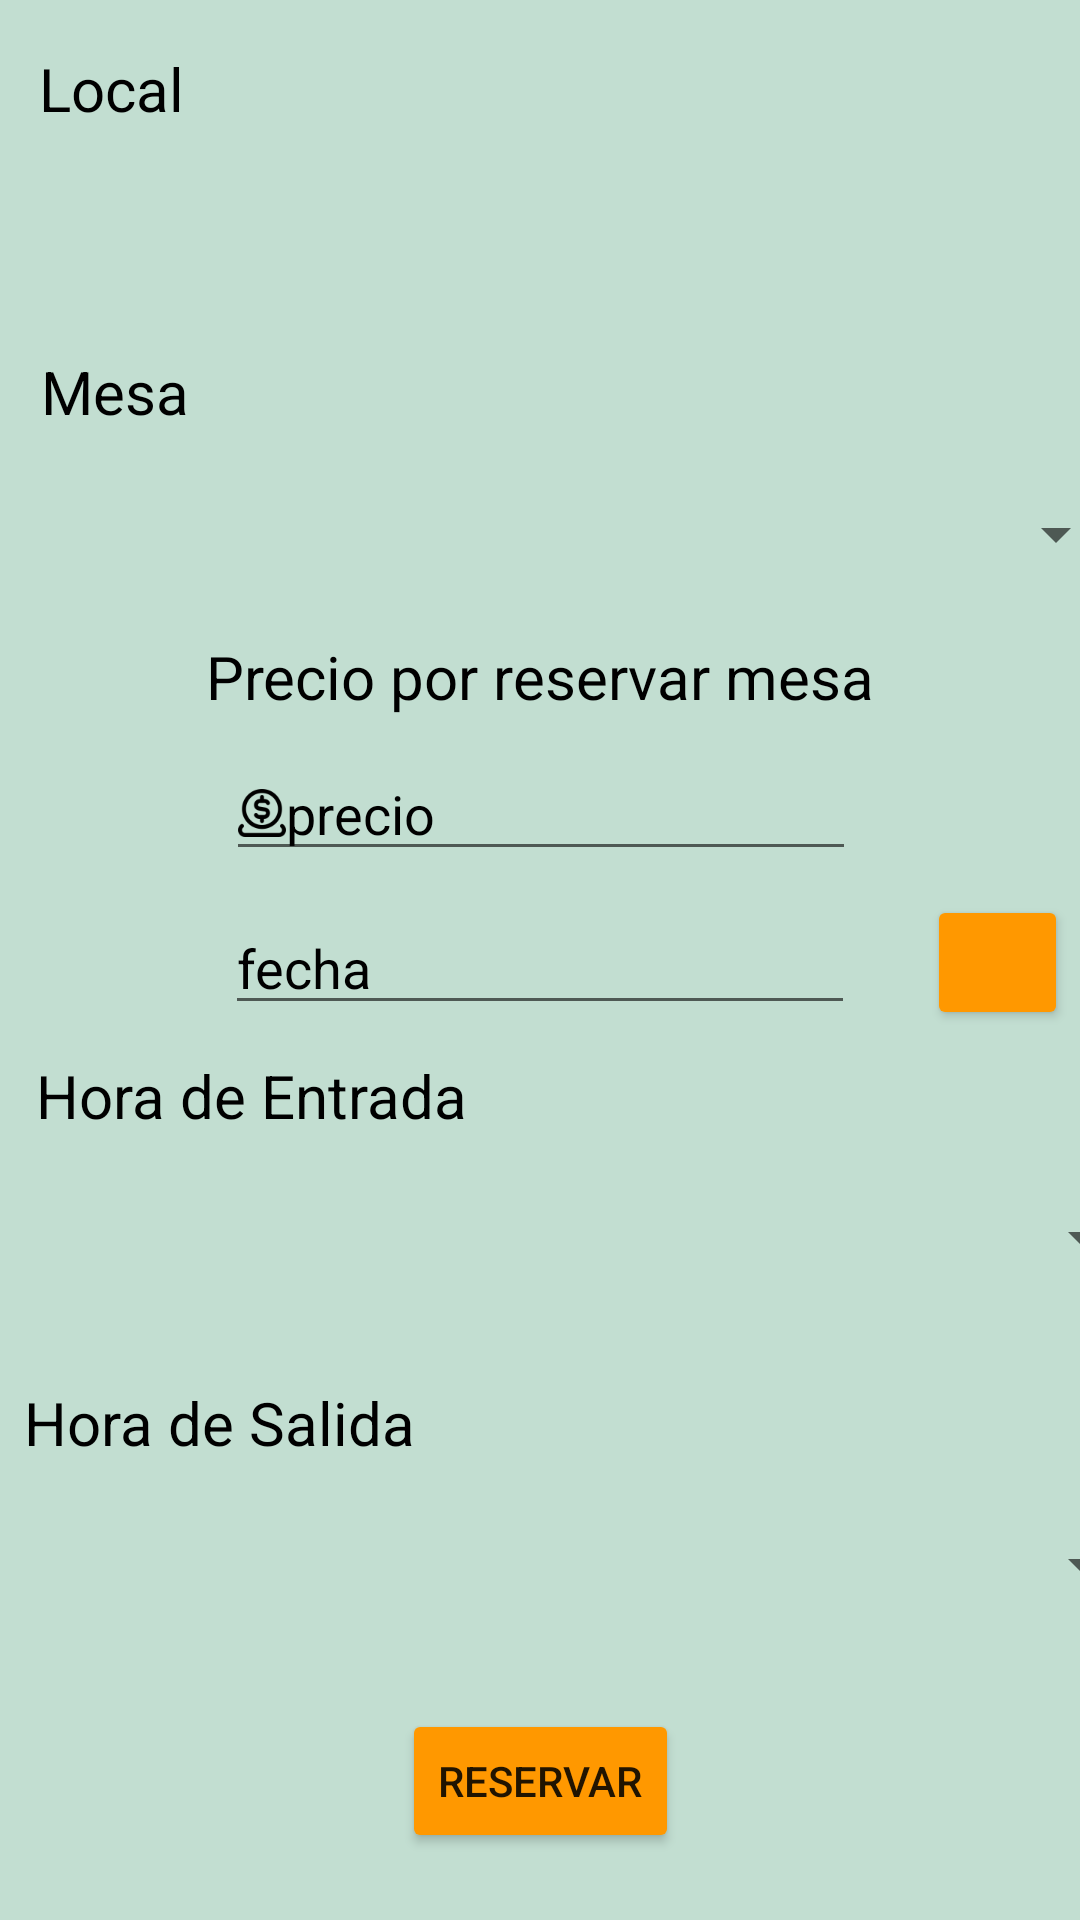

Here is an Android app screen rendered from its layout file. Give the layout XML and the strings, colors and styles it references.
<!-- AndroidManifest.xml: application theme Theme.Pdm_alquilerMesasProyectoFinal -->
<!-- res/layout/activity_crudreservas.xml -->
<?xml version="1.0" encoding="utf-8"?>
<androidx.constraintlayout.widget.ConstraintLayout xmlns:android="http://schemas.android.com/apk/res/android"
    xmlns:app="http://schemas.android.com/apk/res-auto"
    xmlns:tools="http://schemas.android.com/tools"
    android:layout_width="match_parent"
    android:layout_height="match_parent"
    android:background="#C2DED1"
    tools:context=".CRUDReservasActivity">


    <TextView
        android:id="@+id/textView16"
        android:layout_width="wrap_content"
        android:layout_height="wrap_content"
        android:layout_marginTop="10dp"
        android:text="Hora de Entrada"
        android:textColor="#000000"
        android:textSize="20sp"
        app:layout_constraintEnd_toEndOf="parent"
        app:layout_constraintHorizontal_bias="0.056"
        app:layout_constraintStart_toStartOf="parent"
        app:layout_constraintTop_toBottomOf="@+id/etFechaCRUDReservasActivity" />

    <TextView
        android:id="@+id/textView17"
        android:layout_width="wrap_content"
        android:layout_height="wrap_content"
        android:layout_marginTop="24dp"
        android:text="Hora de Salida"
        android:textColor="#000000"
        android:textSize="20sp"
        app:layout_constraintEnd_toEndOf="parent"
        app:layout_constraintHorizontal_bias="0.035"
        app:layout_constraintStart_toStartOf="parent"
        app:layout_constraintTop_toBottomOf="@+id/spHoraEntradaCRUDReservasActivity" />

    <Spinner
        android:id="@+id/spMesasCRUDReservasActivity"
        android:layout_width="391dp"
        android:layout_height="wrap_content"
        android:layout_marginTop="10dp"
        android:minHeight="48dp"
        app:layout_constraintEnd_toEndOf="parent"
        app:layout_constraintStart_toStartOf="parent"
        app:layout_constraintTop_toBottomOf="@+id/textView13" />

    <EditText
        android:id="@+id/etFechaCRUDReservasActivity"
        android:layout_width="wrap_content"
        android:layout_height="wrap_content"
        android:layout_marginTop="10dp"
        android:drawableLeft="@drawable/calendario"
        android:ems="10"
        android:hint="fecha"
        android:inputType="textPersonName"
        android:textColor="#000000"
        android:textColorHint="#000000"
        app:layout_constraintEnd_toEndOf="parent"
        app:layout_constraintStart_toStartOf="parent"
        app:layout_constraintTop_toBottomOf="@+id/etPrecioCRUDReservasActivity" />

    <Button
        android:id="@+id/button18"
        android:layout_width="47dp"
        android:layout_height="45dp"
        android:layout_marginStart="24dp"
        android:layout_marginTop="8dp"
        android:backgroundTint="#FF9800"
        android:onClick="btnFecha"
        app:icon="@drawable/calendario"
        app:layout_constraintStart_toEndOf="@+id/etFechaCRUDReservasActivity"
        app:layout_constraintTop_toBottomOf="@+id/etPrecioCRUDReservasActivity" />

    <EditText
        android:id="@+id/etPrecioCRUDReservasActivity"
        android:layout_width="wrap_content"
        android:layout_height="wrap_content"
        android:layout_marginTop="10dp"
        android:drawableLeft="@drawable/precio"
        android:ems="10"
        android:hint="precio"
        android:inputType="textPersonName"
        android:textColor="#000000"
        android:textColorHint="#000000"
        app:layout_constraintEnd_toEndOf="parent"
        app:layout_constraintHorizontal_bias="0.502"
        app:layout_constraintStart_toStartOf="parent"
        app:layout_constraintTop_toBottomOf="@+id/textView14" />

    <Button
        android:id="@+id/btnReservarCRUDReservasActivity"
        android:layout_width="wrap_content"
        android:layout_height="wrap_content"
        android:layout_marginTop="24dp"
        android:backgroundTint="#FF9800"
        android:onClick="btnReservar"
        android:text="RESERVAR"
        app:icon="@drawable/mesa"
        app:iconSize="30dp"
        app:layout_constraintEnd_toEndOf="parent"
        app:layout_constraintStart_toStartOf="parent"
        app:layout_constraintTop_toBottomOf="@+id/spHoraSalidaCRUDReservasActivity" />

    <Spinner
        android:id="@+id/spLocalesCRUDReservasActivity"
        android:layout_width="391dp"
        android:layout_height="wrap_content"
        android:layout_marginStart="10dp"
        android:layout_marginTop="10dp"
        android:layout_marginEnd="10dp"
        android:minHeight="48dp"
        app:layout_constraintEnd_toEndOf="parent"
        app:layout_constraintHorizontal_bias="0.0"
        app:layout_constraintStart_toStartOf="parent"
        app:layout_constraintTop_toBottomOf="@+id/textView12" />


    <Spinner
        android:id="@+id/spHoraEntradaCRUDReservasActivity"
        android:layout_width="409dp"
        android:layout_height="wrap_content"
        android:layout_marginStart="10dp"
        android:layout_marginTop="10dp"
        android:layout_marginEnd="10dp"
        android:minHeight="48dp"
        app:layout_constraintEnd_toEndOf="parent"
        app:layout_constraintStart_toStartOf="parent"
        app:layout_constraintTop_toBottomOf="@+id/textView16" />

    <Spinner
        android:id="@+id/spHoraSalidaCRUDReservasActivity"
        android:layout_width="409dp"
        android:layout_height="wrap_content"
        android:layout_marginStart="10dp"
        android:layout_marginTop="10dp"
        android:layout_marginEnd="10dp"
        android:minHeight="48dp"
        app:layout_constraintEnd_toEndOf="parent"
        app:layout_constraintStart_toStartOf="parent"
        app:layout_constraintTop_toBottomOf="@+id/textView17" />

    <TextView
        android:id="@+id/textView12"
        android:layout_width="wrap_content"
        android:layout_height="wrap_content"
        android:layout_marginTop="16dp"
        android:text="Local"
        android:textColor="#000000"
        android:textSize="20sp"
        app:layout_constraintEnd_toEndOf="parent"
        app:layout_constraintHorizontal_bias="0.042"
        app:layout_constraintStart_toStartOf="parent"
        app:layout_constraintTop_toTopOf="parent" />

    <TextView
        android:id="@+id/textView13"
        android:layout_width="wrap_content"
        android:layout_height="wrap_content"
        android:layout_marginTop="16dp"
        android:text="Mesa"
        android:textColor="#000000"
        android:textSize="20sp"
        app:layout_constraintEnd_toEndOf="parent"
        app:layout_constraintHorizontal_bias="0.044"
        app:layout_constraintStart_toStartOf="parent"
        app:layout_constraintTop_toBottomOf="@+id/spLocalesCRUDReservasActivity" />

    <TextView
        android:id="@+id/textView14"
        android:layout_width="wrap_content"
        android:layout_height="wrap_content"
        android:layout_marginTop="10dp"
        android:text="Precio por reservar mesa"
        android:textColor="#000000"
        android:textSize="20sp"
        app:layout_constraintEnd_toEndOf="parent"
        app:layout_constraintStart_toStartOf="parent"
        app:layout_constraintTop_toBottomOf="@+id/spMesasCRUDReservasActivity" />

</androidx.constraintlayout.widget.ConstraintLayout>
<!-- resources referenced by this layout -->
<resources>
  <!-- drawable precio: png bitmap (drawable-xxxhdpi, 1993 bytes) -->
  <style name="Theme.Pdm_alquilerMesasProyectoFinal" parent="Theme.MaterialComponents.DayNight.NoActionBar">
          
          <item name="colorPrimary">@color/purple_500</item>
          <item name="colorPrimaryVariant">@color/purple_700</item>
          <item name="colorOnPrimary">@color/white</item>
          
          <item name="colorSecondary">@color/teal_200</item>
          <item name="colorSecondaryVariant">@color/teal_700</item>
          <item name="colorOnSecondary">@color/black</item>
          
          <item name="android:statusBarColor" tools:targetApi="l">?attr/colorPrimaryVariant</item>
          
      </style>
  <!-- not gathered from this repository: default colours our renderer supplied (Android Studio template values) -->
  <color name="purple_500">#FF6200EE</color>
  <color name="purple_700">#FF3700B3</color>
  <color name="teal_200">#FF03DAC5</color>
  <color name="teal_700">#FF018786</color>
  <color name="black">#FF000000</color>
  <color name="white">#FFFFFFFF</color>
</resources>
